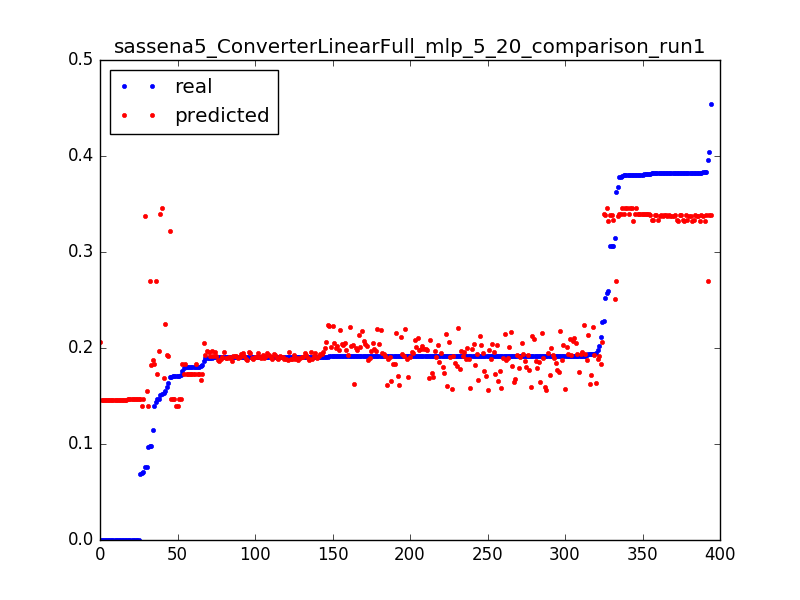

Data behind this chart, as committed beside it:
0.09783996492616315, 0.182739546717, 0.0031847133757961785
0.1756, 0.1829, 0.006369
0.1801, 0.183, 0.009554
0.1397, 0.1831, 0.01274
0.2112, 0.183, 0.01592
0.1805, 0.183, 0.01911
0.09723, 0.1395, 0.003185
0.1712, 0.1395, 0.006369
0.1712, 0.1395, 0.009554
0.06937, 0.1395, 0.01274
0.0, 0.2064, 0.003185
0.2273, 0.2061, 0.006369
0.1908, 0.2058, 0.009554
0.187, 0.2056, 0.01274
0.1917, 0.2053, 0.01592
0.1913, 0.205, 0.01911
0.1913, 0.2047, 0.02229
0.1913, 0.2044, 0.02548
0.1913, 0.2041, 0.02866
0.1913, 0.2038, 0.03185
0.1913, 0.2035, 0.03503
0.1915, 0.2033, 0.03822
0.1913, 0.203, 0.0414
0.1914, 0.2027, 0.04459
0.1913, 0.2024, 0.04777
0.1913, 0.2021, 0.05096
0.1913, 0.2018, 0.05414
0.1914, 0.2015, 0.05732
0.1913, 0.2012, 0.06051
0.1913, 0.2009, 0.06369
0.1908, 0.2005, 0.06688
0.1913, 0.2001, 0.07006
0.1913, 0.1997, 0.07325
0.1913, 0.1993, 0.07643
0.1913, 0.199, 0.07962
0.1913, 0.1987, 0.0828
0.1913, 0.1984, 0.08599
0.1913, 0.198, 0.08917
0.1913, 0.1977, 0.09236
0.1913, 0.1974, 0.09554
0.1914, 0.1971, 0.09873
0.1913, 0.1967, 0.1019
0.1914, 0.1964, 0.1051
0.1913, 0.1961, 0.1083
0.1898, 0.1958, 0.1115
0.1919, 0.1955, 0.1146
0.1914, 0.1951, 0.1178
0.1914, 0.1948, 0.121
0.1913, 0.1945, 0.1242
0.1913, 0.1942, 0.1274
0.1915, 0.1939, 0.1306
0.192, 0.1936, 0.1338
0.1913, 0.1933, 0.1369
0.1913, 0.193, 0.1401
0.1914, 0.1927, 0.1433
0.1914, 0.1923, 0.1465
0.1913, 0.192, 0.1497
0.1913, 0.1917, 0.1529
0.1914, 0.1914, 0.1561
0.1913, 0.1911, 0.1592
0.1914, 0.1907, 0.1624
... 334 more rows
